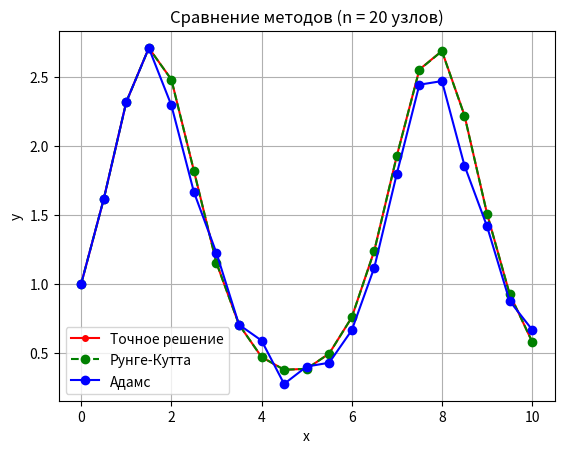
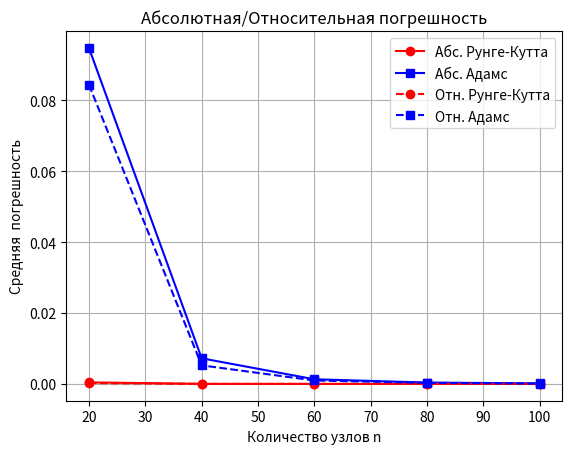

Here is the Python script that generated these plots, in order:
import numpy as np
import matplotlib.pyplot as plt

def f(x, y):
    return y * np.cos(x)

def y_exat(x):
    return np.exp(np.sin(x))

def RK_4 (f, x0, y0, h, n):
    x = np.zeros(n + 1)
    y = np.zeros(n + 1)

    x[0] = x0
    y[0] = y0

    for i in range(n):
        k0 = f(x[i], y[i])
        k1 = f(x[i] + h/2, y[i] + h/2 * k0)
        k2 = f(x[i] + h/2, y[i] + h/2 * k1)
        k3 = f(x[i] + h, y[i] + h * k2)

        y[i + 1] = y[i] + h/6 * (k0 + 2*k1 + 2*k2 + k3) 
        x[i + 1] = x[i] + h 

    return x, y
    
def Adams_4(f, x0, y0, h, n):
    x = np.zeros(n + 1)
    y = np.zeros(n + 1)

    x[:4], y[:4] = RK_4(f, x0, y0, h, 3)

    # Вычисляем f в первых точках
    f_vals = np.zeros(n + 1)
    for i in range(4):
        f_vals[i] = f(x[i], y[i])

    for i in range(3, n):
        y[i + 1] = y[i] + h/24 * (55 * f_vals[i] - 59 * f_vals[i-1] + 37 * f_vals[i-2] - 9 * f_vals[i-3])
        x[i + 1] = x[i] + h
        f_vals[i + 1] = f(x[i + 1], y[i + 1])

    return x, y

def pogresh (y_ch, y_toch):
    absolut = np.mean(np.abs(y_ch - y_toch))
    otnositel = np.mean(np.abs(y_ch - y_toch) / (np.abs(y_toch)))
    return absolut, otnositel


a, b = 0, 10
n = 20
h = (b - a) / n

x_RK, y_RK = RK_4(f, a, 1.0, h, n)
x_A, y_A = Adams_4(f, a, 1.0, h, n)
y_toch = y_exat(x_RK)

abs_RK, otn_RK = pogresh(y_RK, y_toch)
abs_A, otn_A = pogresh(y_A, y_toch)

print('Рунге-Кутта:')
print(f'''Абсолютная погрешность: {abs_RK}
Относительная погрешность: {otn_RK}''')
print()
print('Адамса:')
print(f'''Абсолютная погрешность: {abs_A}
Относительная погрешность: {otn_A}''')
print()

plt.figure(1)
plt.plot(x_RK, y_toch, 'ro-', label='Точное решение', markersize=4)
plt.plot(x_RK, y_RK, 'go--', label='Рунге-Кутта')
plt.plot(x_A, y_A, 'bo-', label='Адамс')

plt.xlabel('x')
plt.ylabel('y')
plt.title('Сравнение методов (n = 20 узлов)')
plt.legend()
plt.grid()


val_N = [20, 40, 60, 80, 100]
mass_abs_RK = []
mass_otn_RK = []
mass_abs_A = []
mass_otn_A = []

for n_uz in val_N:
    h_t = (b - a) / n_uz
    _, y_rk_tek = RK_4(f, a, 1.0, h_t, n_uz)
    _, y_ad_tek = Adams_4(f, a, 1.0, h_t, n_uz)

    x_tek = np.linspace(a, b, n_uz + 1)
    y_toch_tek = y_exat(x_tek)

    abs_rk_tek, otn_rk_tek = pogresh(y_rk_tek, y_toch_tek)
    abs_a_tek, otn_a_tek = pogresh(y_ad_tek, y_toch_tek)

    mass_abs_RK.append(abs_rk_tek)
    mass_abs_A.append(abs_a_tek)
    mass_otn_A.append(otn_a_tek)
    mass_otn_RK.append(otn_rk_tek)


plt.figure(2)

plt.plot(val_N, mass_abs_RK, 'ro-', label='Абс. Рунге-Кутта')
plt.plot(val_N, mass_abs_A, 'bs-', label='Абс. Адамс')
plt.plot(val_N, mass_otn_RK, 'ro--', label='Отн. Рунге-Кутта')
plt.plot(val_N, mass_otn_A, 'bs--', label='Отн. Адамс')
plt.xlabel('Количество узлов n')
plt.ylabel('Средняя  погрешность')
plt.title('Абсолютная/Относительная погрешность')
plt.legend()
plt.grid()

plt.show()
